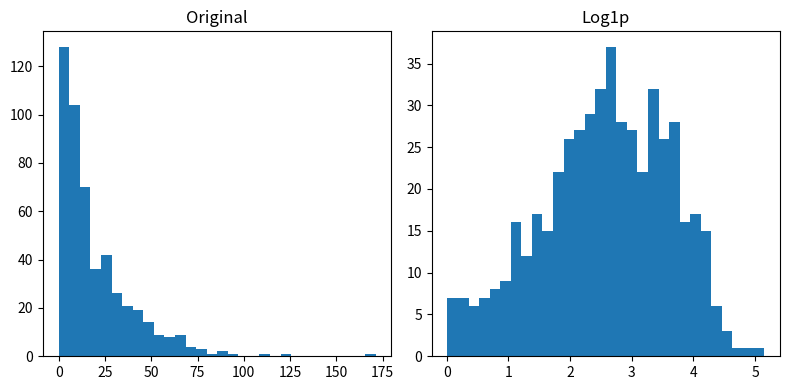

Reproduce this figure in Python.
"""Self-contained example script for data preprocessing / feature engineering.
Each script generates a synthetic dataset and performs the requested task.
Requirements: numpy, pandas, matplotlib, scipy, scikit-learn
Run: python scriptname.py
Outputs: Some scripts save plots as PNG in the script folder's 'outputs' subfolder.
"""
import os
import numpy as np
import pandas as pd
import matplotlib.pyplot as plt
from datetime import datetime, timedelta
np.random.seed(0)
os.makedirs('outputs', exist_ok=True)

def make_sample_df(n=500):
    # numeric features with some skew/outliers, a categorical and a date column
    x1 = np.random.normal(loc=50, scale=10, size=n)               # roughly normal
    x2 = np.random.exponential(scale=2.0, size=n) * 10            # skewed
    x3 = np.random.normal(loc=100, scale=30, size=n)              # wide spread with outliers
    # inject some extreme outliers
    outliers_idx = np.random.choice(np.arange(n), size=max(1,n//50), replace=False)
    x3[outliers_idx] *= 8
    cat = np.random.choice(['A','B','C'], size=n)
    start = datetime(2020,1,1)
    dates = [start + timedelta(days=int(d)) for d in np.random.randint(0,1000,size=n)]
    df = pd.DataFrame({'x1':x1, 'x2':x2, 'x3':x3, 'category':cat, 'date':dates})
    return df

df = make_sample_df(500)
import numpy as np
if __name__ == '__main__':
    col = 'x2'
    df['x2_log1p'] = np.log1p(df[col])
    plt.figure(figsize=(8,4))
    plt.subplot(1,2,1); plt.hist(df[col], bins=30); plt.title('Original')
    plt.subplot(1,2,2); plt.hist(df['x2_log1p'], bins=30); plt.title('Log1p')
    plt.tight_layout(); plt.savefig(os.path.join('outputs','12_log_transform.png'))
    print('Saved outputs/12_log_transform.png')
